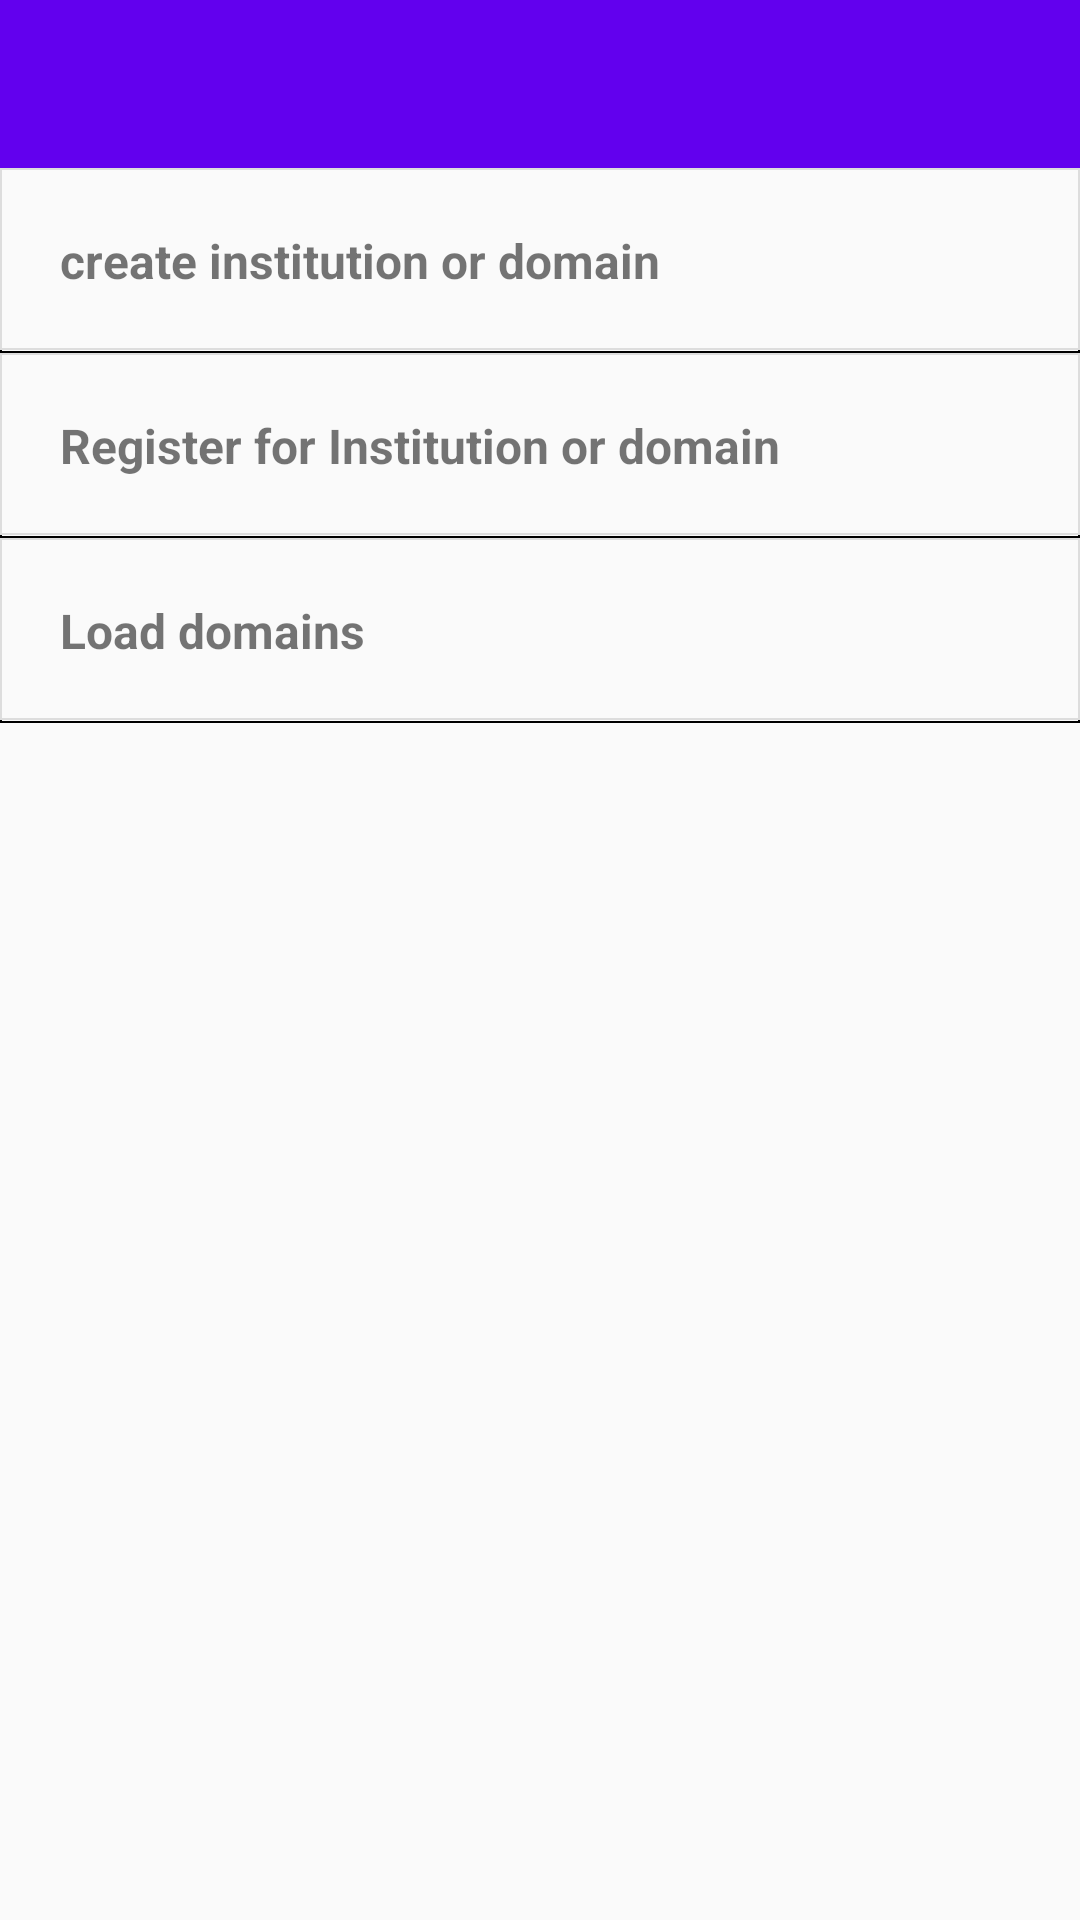

This screen was rendered from an Android layout file. Write that file and the resources it references.
<!-- AndroidManifest.xml: application theme Theme.FinalYearProject -->
<!-- res/layout/activity_launch.xml -->
<?xml version="1.0" encoding="utf-8"?>
<LinearLayout xmlns:android="http://schemas.android.com/apk/res/android"
    xmlns:app="http://schemas.android.com/apk/res-auto"
    xmlns:tools="http://schemas.android.com/tools"
    android:layout_width="match_parent"
    android:layout_height="match_parent"
    android:orientation="vertical"
    tools:context=".Activities.Launch.LaunchActivity">
    <androidx.appcompat.widget.Toolbar
        android:id="@+id/toolbar"
        android:layout_width="match_parent"
        android:layout_height="?attr/actionBarSize"
        android:background="@color/colorPrimary"
        android:theme="@style/Theme.FinalYearProject"
        />
    <RelativeLayout
        android:id="@+id/create_inst"
        android:layout_width="match_parent"
        android:layout_height="wrap_content"
        android:padding="@dimen/padding_layout"
        android:background="@drawable/textlines">

        <TextView
            android:layout_width="wrap_content"
            android:layout_height="wrap_content"
            android:text="create institution or domain"
            android:textSize="16sp"
            android:textStyle="bold" />
    </RelativeLayout>
    <RelativeLayout
        android:id="@+id/reg_for_inst"
        android:layout_width="match_parent"
        android:layout_height="wrap_content"
        android:padding="@dimen/padding_layout"
        android:background="@drawable/textlines"
        >

        <TextView
            android:layout_width="wrap_content"
            android:layout_height="wrap_content"
            android:text="Register for Institution or domain"
            android:textSize="16sp"
            android:textStyle="bold" />
    </RelativeLayout>
    <RelativeLayout
        android:id="@+id/load_inst"
        android:layout_width="match_parent"
        android:layout_height="wrap_content"
        android:padding="@dimen/padding_layout"
        android:background="@drawable/textlines"
        >

        <TextView
            android:layout_width="wrap_content"
            android:layout_height="wrap_content"
            android:text="Load domains"
            android:textSize="16sp"
            android:textStyle="bold" />
    </RelativeLayout>
    <RelativeLayout
        android:layout_width="match_parent"
        android:layout_height="wrap_content"
        android:gravity="center">
        <ProgressBar
            android:id="@+id/progressBar"
            style="?android:attr/progressBarStyle"
            android:layout_width="wrap_content"
            android:layout_height="wrap_content"
            android:visibility="gone"
            />
    </RelativeLayout>



</LinearLayout>
<!-- resources referenced by this layout -->
<resources>
  <dimen name="padding_layout">20dp</dimen>
  <!-- drawable textlines (drawable) -->
  <?xml version="1.0" encoding="utf-8"?>
  <layer-list
      xmlns:android="http://schemas.android.com/apk/res/android"
      android:paddingStart="@dimen/card_margin"
      android:paddingEnd="@dimen/card_margin">
  <item>
      <shape
          android:shape="rectangle"
          >
          <stroke android:width=".5dp"  android:color="#FF000000" />
      </shape>
  </item>
  
  <item android:top="0dp" android:bottom="1dp"
      >
      <shape
          android:shape="rectangle">
          <stroke android:width=".5dp" android:color="#FFDDDDDD" />
  
      </shape>
  </item>
  
  </layer-list>
  <style name="Theme.FinalYearProject" parent="Theme.MaterialComponents.Light.NoActionBar.Bridge">
          
          <item name="colorPrimary">@color/purple_500</item>
          <item name="colorPrimaryVariant">@color/purple_700</item>
          <item name="colorOnPrimary">@color/white</item>
          
          <item name="colorSecondary">@color/teal_200</item>
          <item name="colorSecondaryVariant">@color/teal_700</item>
          <item name="colorOnSecondary">@color/white</item>
          
          <item name="android:statusBarColor" tools:targetApi="l">?attr/colorPrimary</item>
          
      </style>
  <dimen name="card_margin">10dp</dimen>
  <color name="purple_500">#FF6200EE</color>
  <color name="purple_700">#FF3700B3</color>
  <color name="white">#FFFFFFFF</color>
  <color name="teal_200">#FF03DAC5</color>
  <color name="teal_700">#FF018786</color>
  <!-- not gathered from this repository: default colours our renderer supplied (Android Studio template values) -->
  <color name="colorPrimary">#FF6200EE</color>
</resources>
